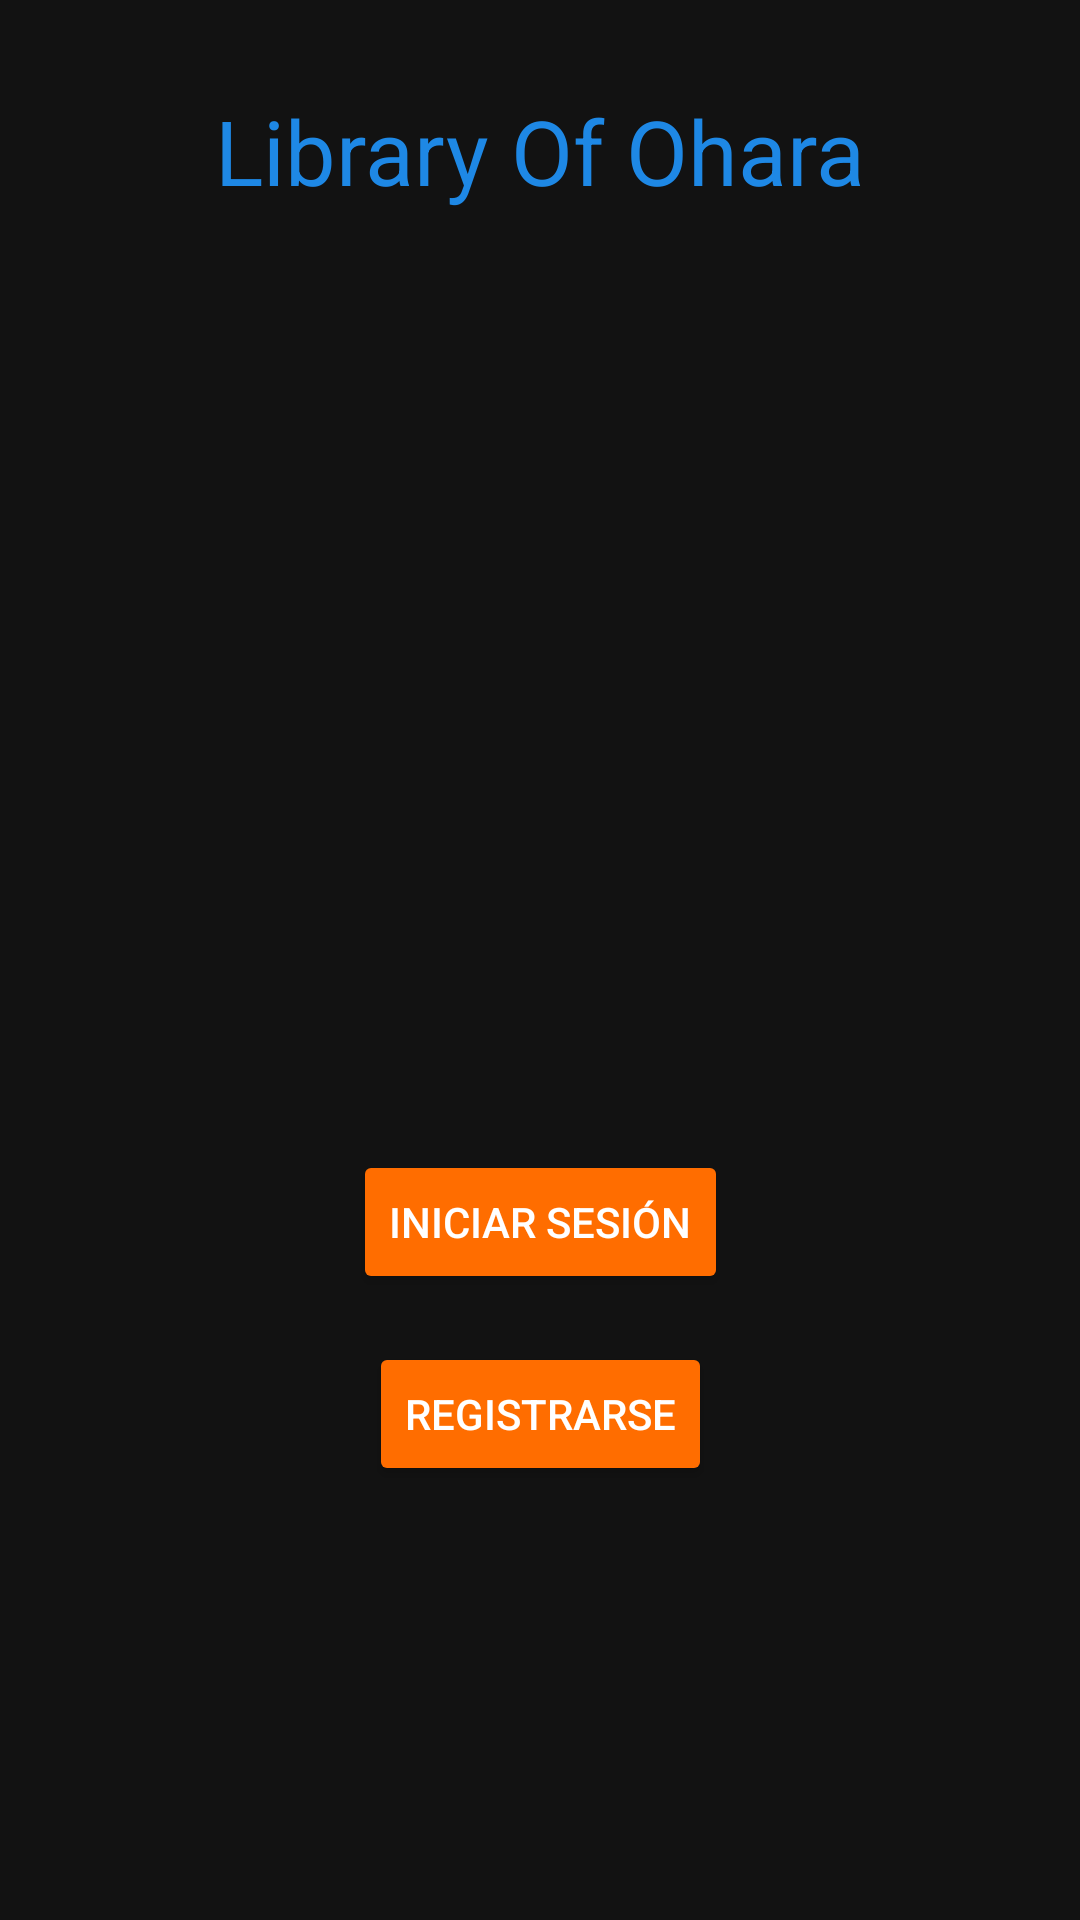

Here is an Android app screen rendered from its layout file. Give the layout XML and the strings, colors and styles it references.
<!-- AndroidManifest.xml: application theme Theme.LibraryOfOhara -->
<!-- res/layout/activity_main.xml -->
<?xml version="1.0" encoding="utf-8"?>
<androidx.constraintlayout.widget.ConstraintLayout xmlns:android="http://schemas.android.com/apk/res/android"
    xmlns:app="http://schemas.android.com/apk/res-auto"
    xmlns:tools="http://schemas.android.com/tools"
    android:id="@+id/main"
    android:layout_width="match_parent"
    android:layout_height="match_parent"
    android:background="@color/fondo"
    tools:context=".MainActivity">

    <TextView
        android:id="@+id/textView"
        android:layout_width="wrap_content"
        android:layout_height="wrap_content"
        android:text="Library Of Ohara"
        android:textSize="30sp"
        android:textColor="@color/principal"
        app:layout_constraintBottom_toBottomOf="parent"
        app:layout_constraintEnd_toEndOf="parent"
        app:layout_constraintStart_toStartOf="parent"
        app:layout_constraintTop_toTopOf="parent"
        app:layout_constraintVertical_bias=".05" />

    <Button
        android:id="@+id/btnLogin"
        android:layout_width="wrap_content"
        android:layout_height="wrap_content"
        android:backgroundTint="@color/secundario"
        android:text="Iniciar Sesión"
        android:textColor="@color/white"
        app:layout_constraintBottom_toBottomOf="parent"
        app:layout_constraintEnd_toEndOf="parent"
        app:layout_constraintStart_toStartOf="parent"
        app:layout_constraintTop_toBottomOf="@+id/textView"
        app:layout_constraintVertical_bias=".6" />

    <Button
        android:id="@+id/btnRegistro"
        android:layout_width="wrap_content"
        android:layout_height="wrap_content"
        android:backgroundTint="@color/secundario"
        android:text="Registrarse"
        android:textColor="@color/white"
        app:layout_constraintBottom_toBottomOf="parent"
        app:layout_constraintEnd_toEndOf="parent"
        app:layout_constraintStart_toStartOf="parent"
        app:layout_constraintTop_toBottomOf="@+id/btnLogin"
        app:layout_constraintVertical_bias=".1" />

</androidx.constraintlayout.widget.ConstraintLayout>
<!-- resources referenced by this layout -->
<resources>
  <color name="fondo">#121212</color>
  <color name="principal">#1E88E5</color>
  <color name="secundario">#FF6D00</color>
  <color name="white">#FFFFFFFF</color>
  <style name="Theme.LibraryOfOhara" parent="Base.Theme.LibraryOfOhara" />
  <style name="Base.Theme.LibraryOfOhara" parent="Theme.Material3.DayNight.NoActionBar">
          
          
      </style>
</resources>
